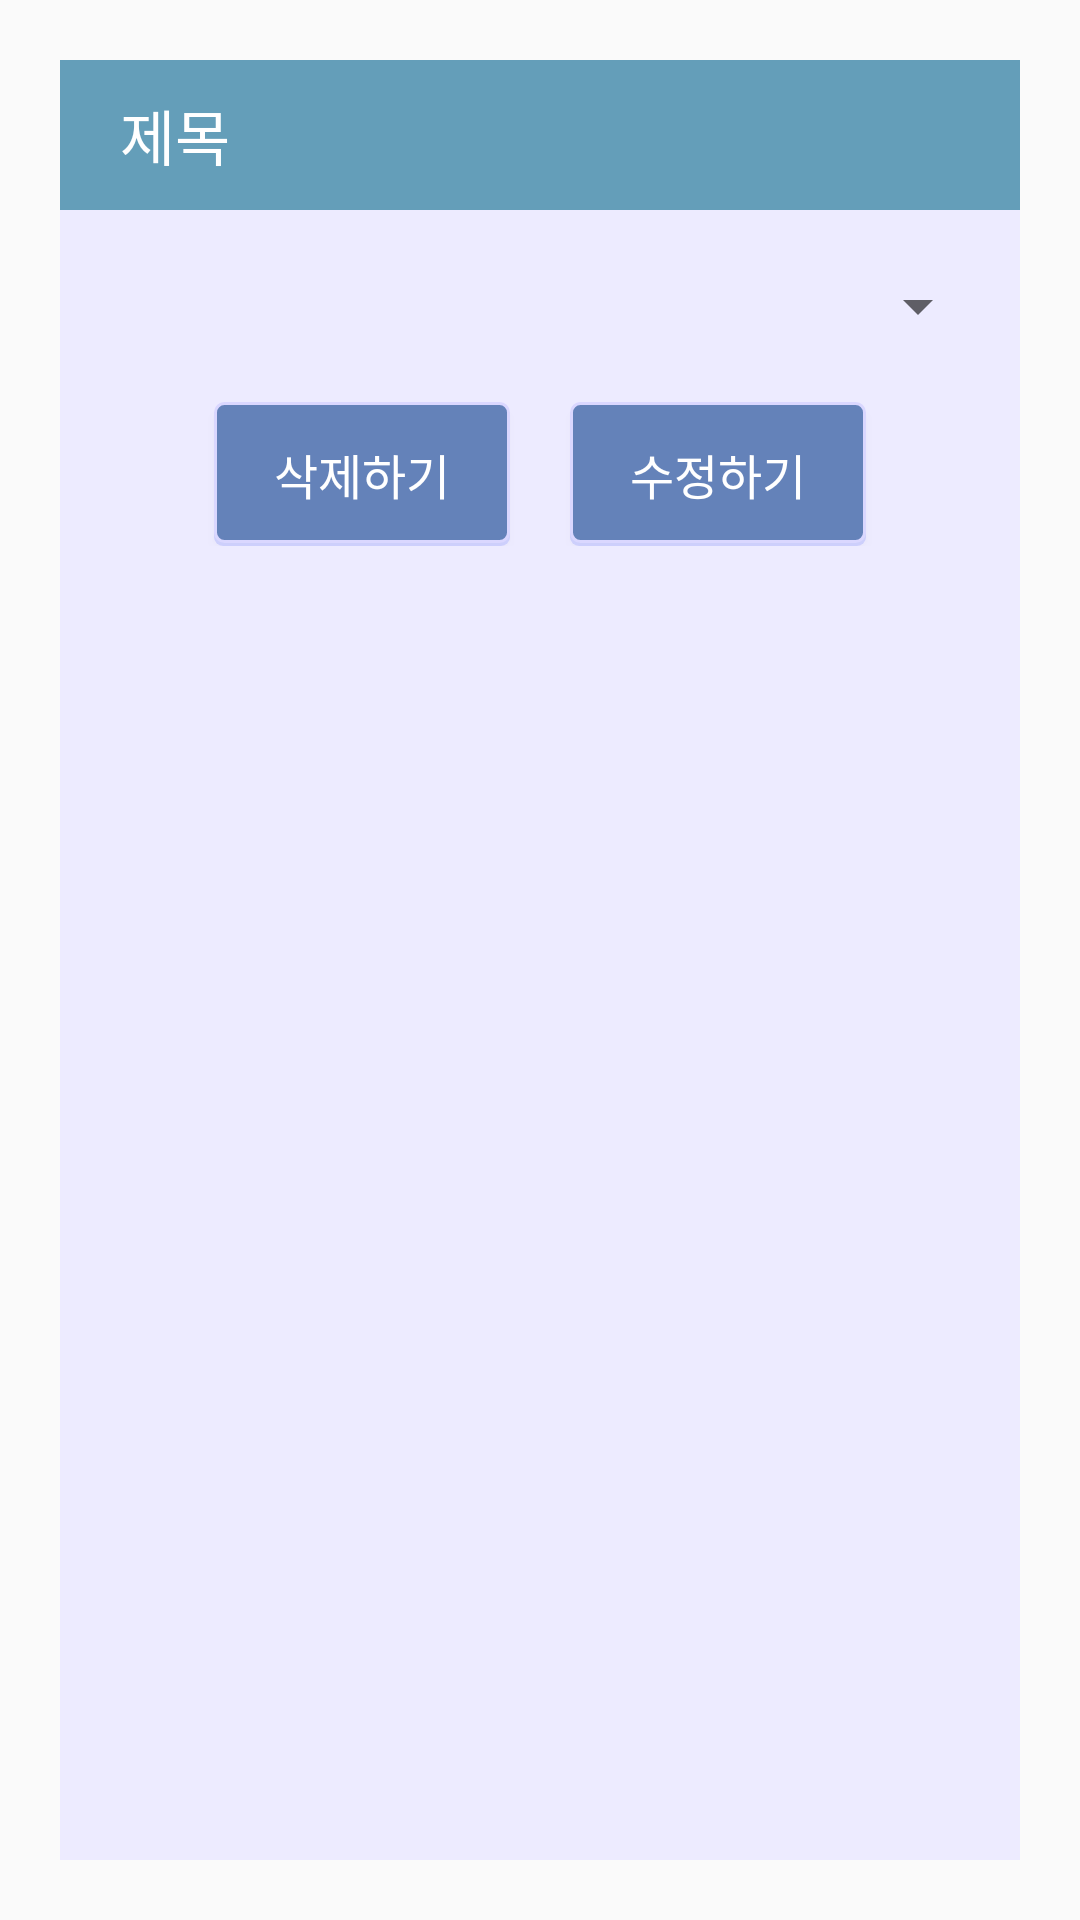

Here is an Android app screen rendered from its layout file. Give the layout XML and the strings, colors and styles it references.
<!-- AndroidManifest.xml: application theme AppTheme -->
<!-- res/layout/update_dialog.xml -->
<?xml version="1.0" encoding="utf-8"?>
<LinearLayout xmlns:android="http://schemas.android.com/apk/res/android"
    android:orientation="vertical"
    android:layout_width="match_parent"
    android:layout_height="match_parent"
    android:layout_gravity="center"
    android:padding="20dp">

    <LinearLayout
        android:orientation="horizontal"
        android:layout_width="match_parent"
        android:layout_height="50dp"
        android:background="#649eb9">
        <TextView
            android:id="@+id/dialog_u_title"
            android:layout_width="wrap_content"
            android:layout_height="50dp"
            android:paddingLeft="20dp"
            android:gravity="center"
            android:textColor="#ffffff"
            android:textSize="20dp"
            android:text="제목"
            android:background="#649eb9"/>
    </LinearLayout>
    <RelativeLayout
        android:background="#edebff"
        android:paddingRight="10dp"
        android:paddingLeft="10dp"
        android:layout_width="match_parent"
        android:layout_height="match_parent">
        <Spinner
            android:id="@+id/update_quantity"
            android:layout_marginTop="20dp"
            android:layout_marginBottom="20dp"
            android:layout_width="match_parent"
            android:layout_height="wrap_content"
            android:textSize="16dp" />
        <LinearLayout
            android:layout_marginBottom="10dp"
            android:gravity="center"
            android:orientation="horizontal"
            android:layout_below="@id/update_quantity"
            android:layout_width="match_parent"
            android:layout_height="wrap_content">

            <Button
                android:paddingLeft="20dp"
                android:paddingRight="20dp"
                android:layout_marginRight="20dp"
                android:layout_gravity="center"
                android:id="@+id/dialog_u_delete"
                android:text="삭제하기"
                android:layout_width="wrap_content"
                android:layout_height="wrap_content"
                android:background="@drawable/my_button"
                android:gravity="center"
                android:textColor="#fff"
                android:textSize="16dp" />
            <Button
                android:paddingLeft="20dp"
                android:paddingRight="20dp"
                android:layout_gravity="center"
                android:id="@+id/dialog_update"
                android:layout_width="wrap_content"
                android:layout_height="wrap_content"
                android:background="@drawable/my_button"
                android:gravity="center"
                android:text="수정하기"
                android:textColor="#fff"
                android:textSize="16dp" />
        </LinearLayout>

    </RelativeLayout>

</LinearLayout>
<!-- resources referenced by this layout -->
<resources>
  <!-- drawable my_button (drawable) -->
  <?xml version="1.0" encoding="utf-8"?>
  <selector xmlns:android="http://schemas.android.com/apk/res/android">
  
      <item>
          <layer-list>
              
              <item android:top="3dp">
                  <shape>
                      <corners android:radius="3dp" />
                      <solid android:color="#1f0022ff" />
                  </shape>
              </item>
              
              <item android:bottom="1dp">
                  <shape>
                      <corners android:radius="3dp" />
                      <solid android:color="#FF6482B9" />
                      <stroke android:width="1dp" android:color="#dad7ff" />
                  </shape>
              </item>
          </layer-list>
      </item>
  </selector>
  <style name="AppTheme" parent="Base.Theme.AppCompat.Light.DarkActionBar">
          
          <item name="colorPrimary">#6482b9</item>
          <item name="colorPrimaryDark">#143268</item>
          <item name="actionBarStyle">@style/myActionStyle</item>
      </style>
  <style name="myActionStyle" parent="Widget.AppCompat.Light.ActionBar.Solid">
          <item name="titleTextStyle">@style/myActionStyle.TitleText</item>
      </style>
  <style name="myActionStyle.TitleText" parent="TextAppearance.AppCompat.Widget.ActionBar.Title">
          <item name="android:textStyle">bold</item>
      </style>
</resources>
